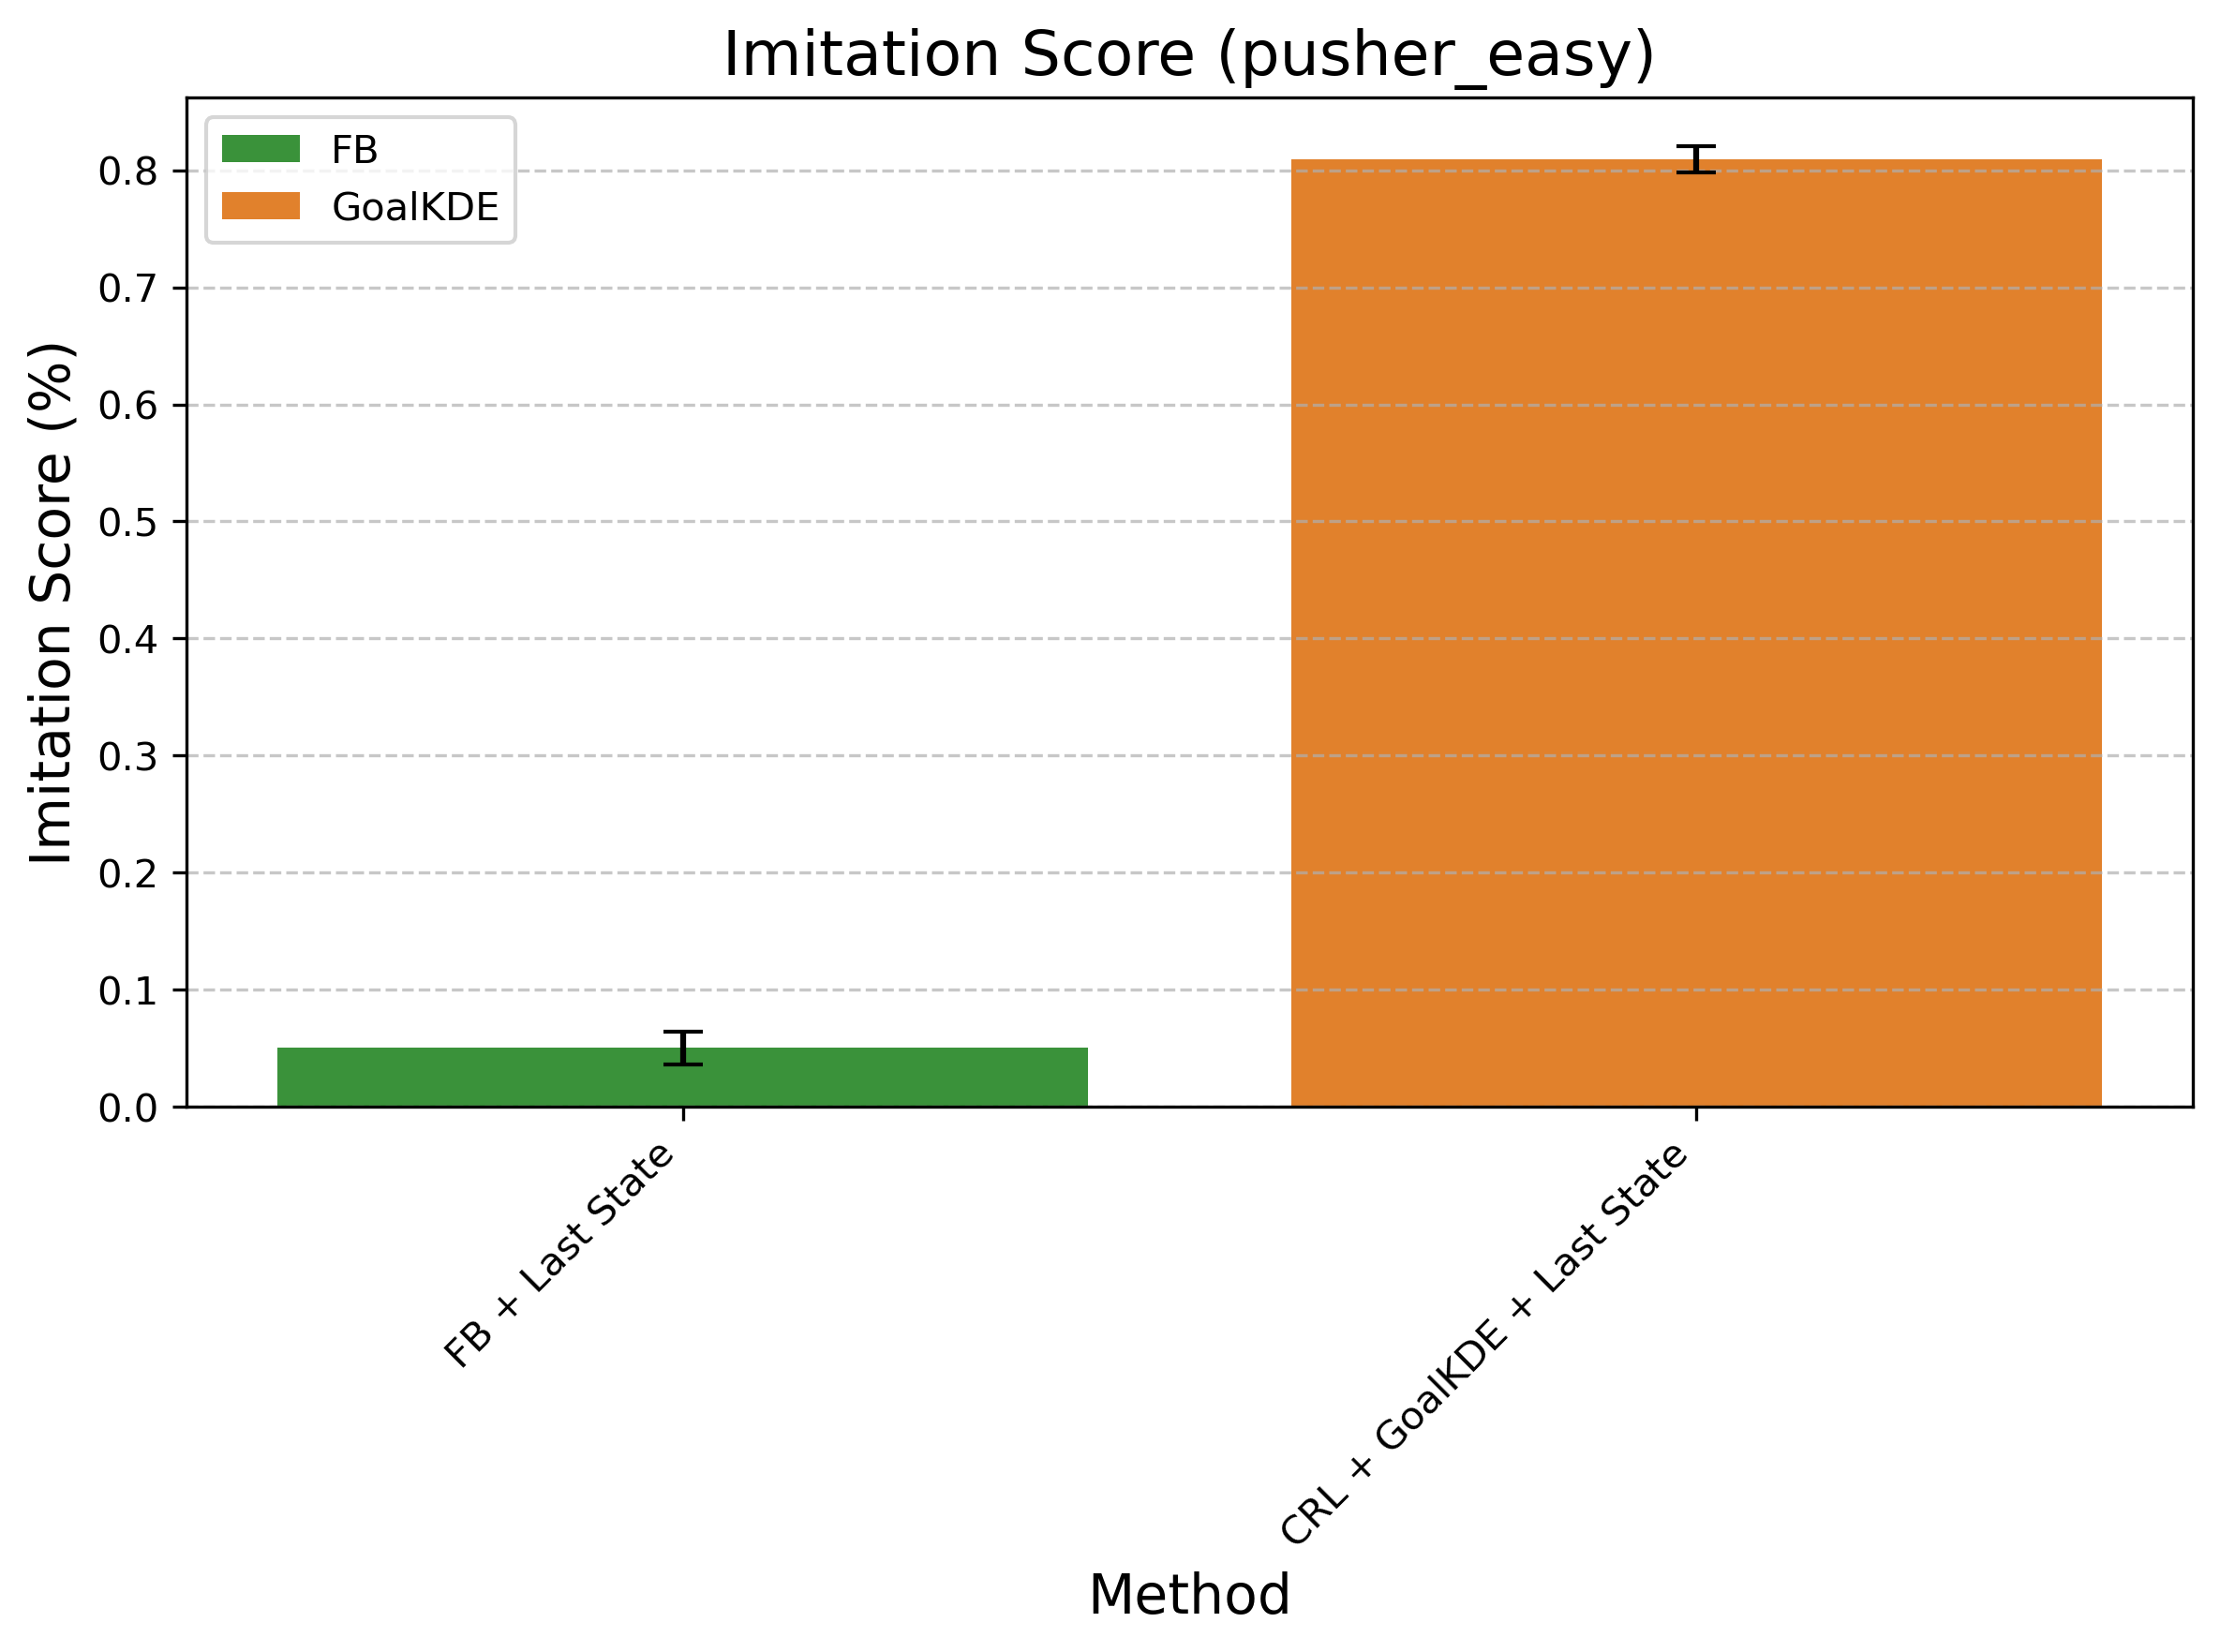

The table this chart was drawn from, first rows:
Method, Mean Difference, Std Error, Method Type
FB + Last State, 0.05022, 0.014, FB
CRL + GoalKDE + Last State, 0.8095, 0.01126, GoalKDE
